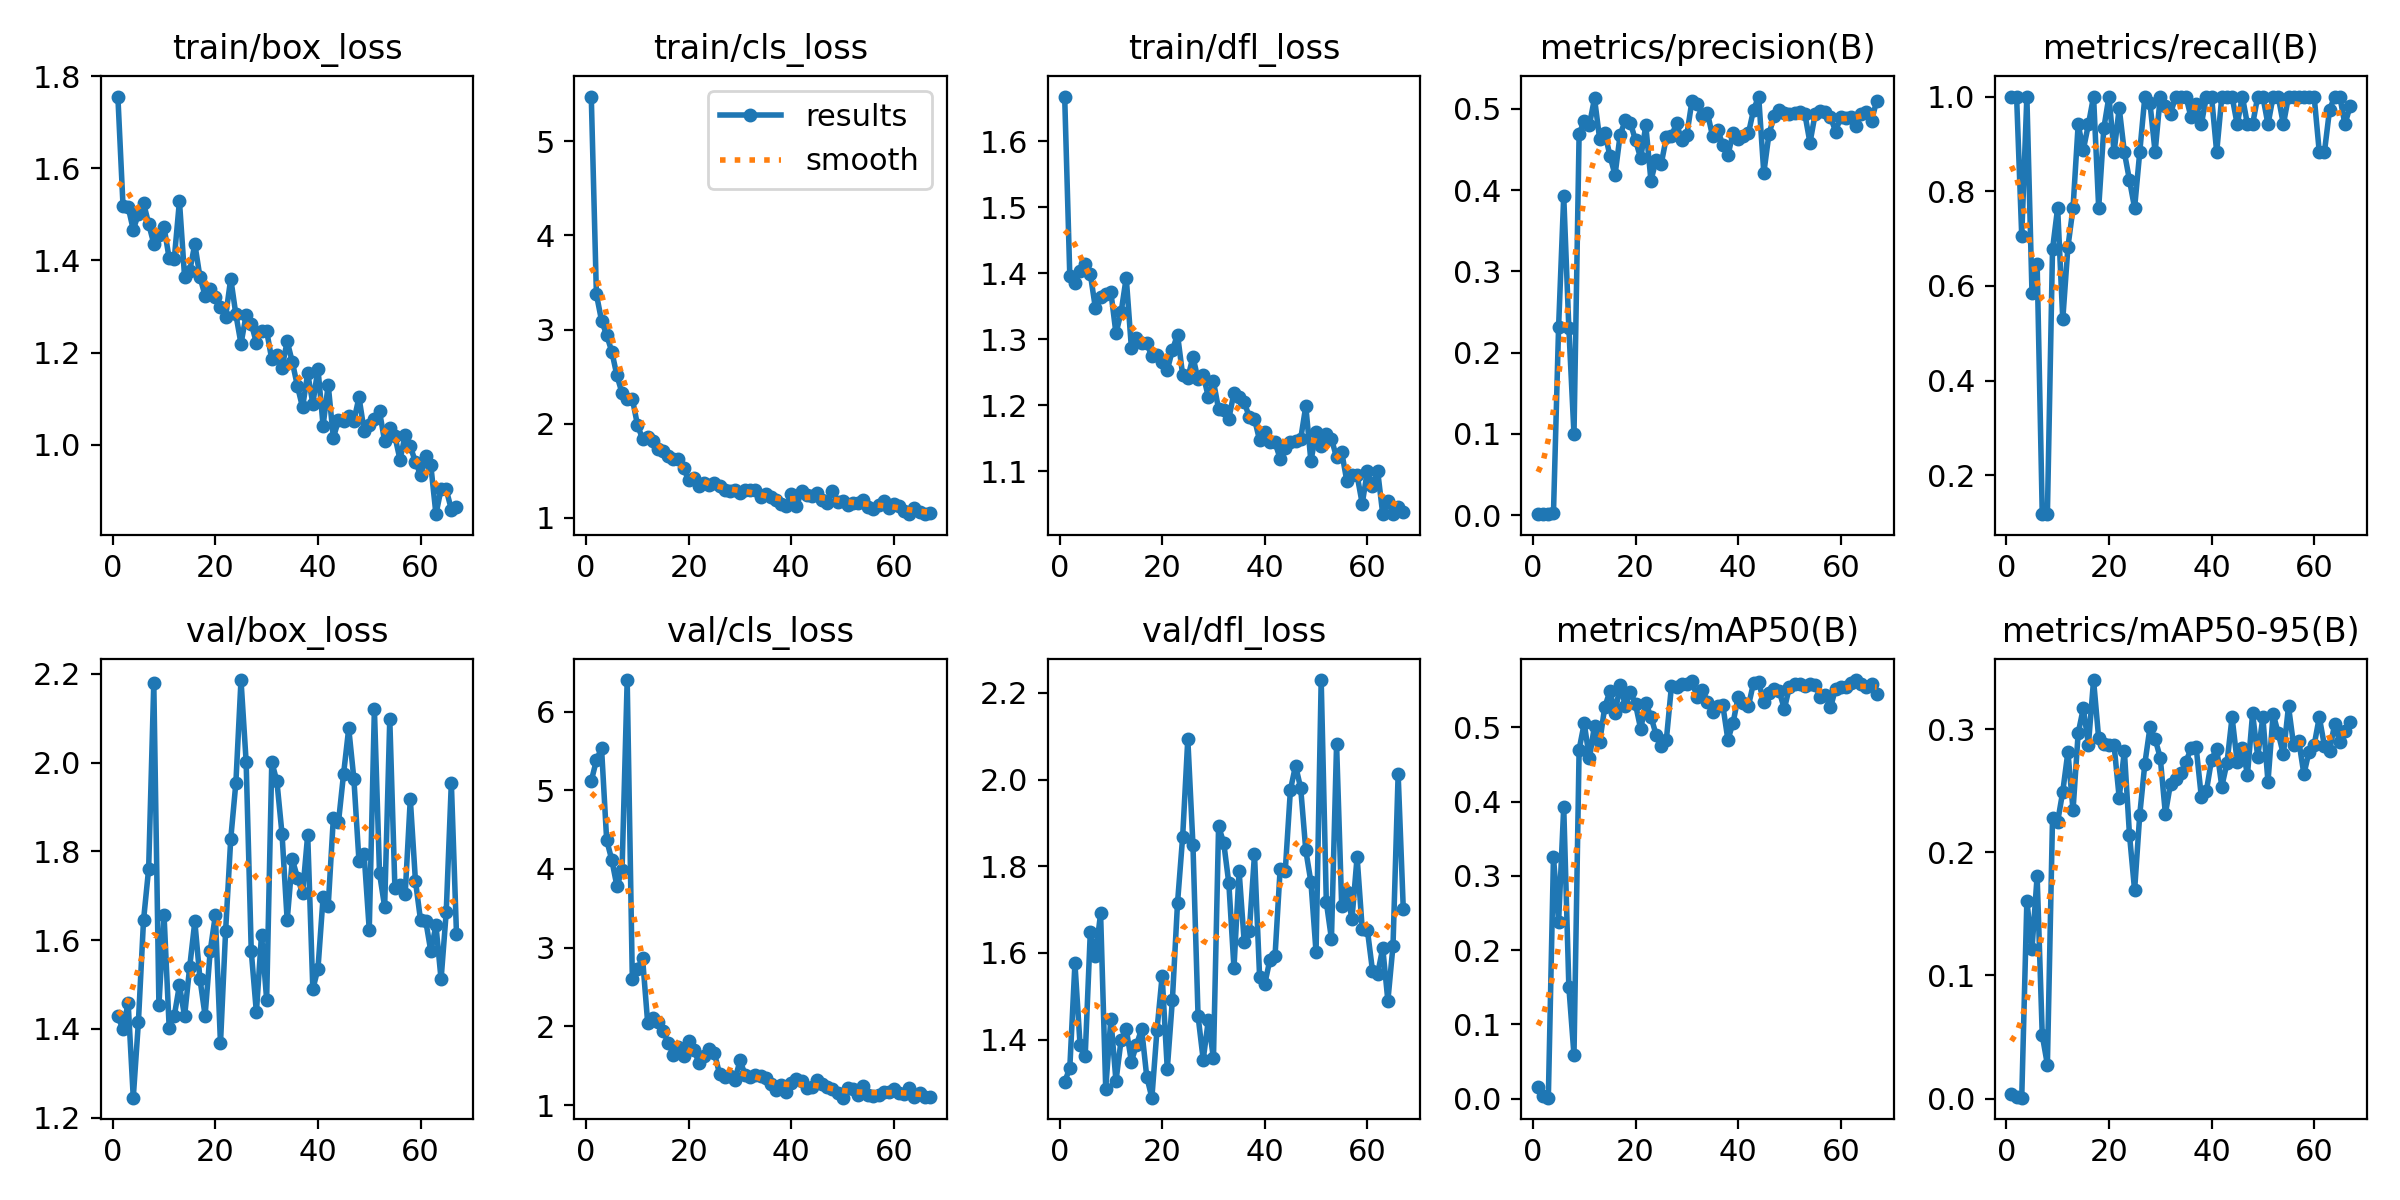

The table this chart was drawn from, first rows:
epoch, time, train/box_loss, train/cls_loss, train/dfl_loss, metrics/precision(B), metrics/recall(B), metrics/mAP50(B), metrics/mAP50-95(B), val/box_loss, val/cls_loss, val/dfl_loss, lr/pg0, lr/pg1, lr/pg2
<<<<<<< HEAD
1, 13.95, 1.756, 5.476, 1.668, 0.00157, 1, 0.01621, 0.00402, 1.428, 5.117, 1.303, 0.00034, 0.00034, 0.00034
2, 27.05, 1.519, 3.376, 1.396, 0.00157, 1, 0.00319, 0.0015, 1.4, 5.381, 1.335, 0.0006931, 0.0006931, 0.0006931
3, 40.1, 1.516, 3.096, 1.385, 0.00111, 0.7059, 0.00144, 0.00075, 1.459, 5.535, 1.576, 0.001039, 0.001039, 0.001039
4, 53.15, 1.467, 2.943, 1.403, 0.00246, 1, 0.3249, 0.1606, 1.245, 4.367, 1.388, 0.001378, 0.001378, 0.001378
5, 66.18, 1.501, 2.766, 1.414, 0.2315, 0.5849, 0.2381, 0.1216, 1.415, 4.115, 1.362, 0.00171, 0.00171, 0.00171
6, 79.16, 1.525, 2.512, 1.399, 0.3927, 0.6471, 0.3927, 0.1808, 1.645, 3.781, 1.649, 0.001901, 0.001901, 0.001901
7, 92.16, 1.48, 2.325, 1.347, 0.2296, 0.1177, 0.1505, 0.05148, 1.761, 3.987, 1.592, 0.001881, 0.001881, 0.001881
8, 105.2, 1.437, 2.268, 1.365, 0.09933, 0.1177, 0.05888, 0.02759, 2.179, 6.4, 1.691, 0.001861, 0.001861, 0.001861
9, 118.2, 1.455, 2.266, 1.369, 0.4694, 0.6772, 0.47, 0.2276, 1.454, 2.606, 1.287, 0.001842, 0.001842, 0.001842
10, 131.3, 1.473, 1.988, 1.372, 0.4848, 0.7647, 0.5054, 0.2249, 1.656, 2.733, 1.448, 0.001822, 0.001822, 0.001822
11, 144.3, 1.405, 1.838, 1.309, 0.48, 0.5294, 0.458, 0.2494, 1.403, 2.864, 1.305, 0.001802, 0.001802, 0.001802
12, 157.4, 1.404, 1.857, 1.341, 0.5128, 0.6818, 0.5023, 0.2815, 1.43, 2.04, 1.399, 0.001782, 0.001782, 0.001782
13, 170.5, 1.529, 1.817, 1.393, 0.4631, 0.7647, 0.4795, 0.2343, 1.499, 2.111, 1.425, 0.001762, 0.001762, 0.001762
14, 183.5, 1.365, 1.736, 1.287, 0.4705, 0.9412, 0.5271, 0.2968, 1.429, 2.05, 1.349, 0.001743, 0.001743, 0.001743
15, 196.5, 1.377, 1.709, 1.302, 0.4425, 0.8873, 0.5484, 0.3169, 1.54, 1.936, 1.388, 0.001723, 0.001723, 0.001723
16, 209.6, 1.436, 1.655, 1.294, 0.4185, 0.9412, 0.5193, 0.2875, 1.642, 1.794, 1.425, 0.001703, 0.001703, 0.001703
17, 222.6, 1.364, 1.627, 1.294, 0.4681, 1, 0.5564, 0.3399, 1.513, 1.636, 1.314, 0.001683, 0.001683, 0.001683
18, 235.7, 1.324, 1.622, 1.274, 0.4856, 0.7647, 0.5291, 0.2925, 1.43, 1.742, 1.266, 0.001663, 0.001663, 0.001663
19, 248.8, 1.338, 1.527, 1.276, 0.4826, 0.9331, 0.5479, 0.2876, 1.576, 1.618, 1.423, 0.001644, 0.001644, 0.001644
20, 261.9, 1.32, 1.4, 1.265, 0.461, 1, 0.5307, 0.2875, 1.656, 1.813, 1.547, 0.001624, 0.001624, 0.001624
21, 274.9, 1.3, 1.424, 1.253, 0.4393, 0.8823, 0.4977, 0.2868, 1.367, 1.703, 1.332, 0.001604, 0.001604, 0.001604
22, 287.9, 1.278, 1.337, 1.284, 0.4795, 0.9758, 0.5323, 0.2442, 1.621, 1.537, 1.493, 0.001584, 0.001584, 0.001584
23, 301, 1.361, 1.367, 1.307, 0.4116, 0.8823, 0.5144, 0.2825, 1.828, 1.621, 1.716, 0.001564, 0.001564, 0.001564
24, 314, 1.283, 1.344, 1.246, 0.4368, 0.8235, 0.4899, 0.2144, 1.954, 1.709, 1.868, 0.001545, 0.001545, 0.001545
25, 327.1, 1.219, 1.366, 1.241, 0.432, 0.7647, 0.4753, 0.1692, 2.186, 1.656, 2.094, 0.001525, 0.001525, 0.001525
26, 340.1, 1.282, 1.335, 1.273, 0.4647, 0.8823, 0.4828, 0.2304, 2.002, 1.401, 1.85, 0.001505, 0.001505, 0.001505
27, 353.1, 1.263, 1.291, 1.239, 0.4666, 1, 0.5556, 0.2721, 1.575, 1.362, 1.455, 0.001485, 0.001485, 0.001485
28, 366.2, 1.221, 1.289, 1.246, 0.482, 0.9856, 0.5544, 0.3015, 1.437, 1.375, 1.354, 0.001465, 0.001465, 0.001465
29, 379.3, 1.248, 1.299, 1.213, 0.4611, 0.8823, 0.5582, 0.2921, 1.612, 1.324, 1.444, 0.001446, 0.001446, 0.001446
30, 392.4, 1.247, 1.266, 1.236, 0.4681, 1, 0.5578, 0.2768, 1.466, 1.567, 1.357, 0.001426, 0.001426, 0.001426
31, 405.4, 1.185, 1.298, 1.194, 0.5098, 0.9794, 0.5619, 0.2312, 2.001, 1.383, 1.892, 0.001406, 0.001406, 0.001406
32, 418.4, 1.196, 1.294, 1.193, 0.5057, 0.9634, 0.5401, 0.2559, 1.958, 1.356, 1.854, 0.001386, 0.001386, 0.001386
33, 431.5, 1.167, 1.292, 1.18, 0.4913, 1, 0.5502, 0.2598, 1.839, 1.38, 1.761, 0.001366, 0.001366, 0.001366
34, 444.6, 1.225, 1.226, 1.219, 0.4951, 1, 0.5345, 0.2643, 1.645, 1.375, 1.565, 0.001347, 0.001347, 0.001347
35, 457.6, 1.18, 1.25, 1.213, 0.4668, 1, 0.5201, 0.2733, 1.782, 1.343, 1.789, 0.001327, 0.001327, 0.001327
36, 470.6, 1.127, 1.223, 1.204, 0.4745, 0.9564, 0.5284, 0.2844, 1.741, 1.262, 1.625, 0.001307, 0.001307, 0.001307
37, 483.7, 1.081, 1.193, 1.182, 0.4556, 0.9849, 0.53, 0.2852, 1.706, 1.195, 1.651, 0.001287, 0.001287, 0.001287
38, 496.7, 1.155, 1.143, 1.179, 0.4427, 0.9412, 0.4831, 0.2452, 1.837, 1.251, 1.828, 0.001267, 0.001267, 0.001267
39, 509.7, 1.089, 1.121, 1.147, 0.4701, 1, 0.5058, 0.25, 1.49, 1.161, 1.544, 0.001248, 0.001248, 0.001248
40, 522.7, 1.165, 1.25, 1.159, 0.4622, 1, 0.5406, 0.2752, 1.535, 1.286, 1.528, 0.001228, 0.001228, 0.001228
41, 535.8, 1.041, 1.124, 1.144, 0.4661, 0.8823, 0.5331, 0.2842, 1.697, 1.326, 1.584, 0.001208, 0.001208, 0.001208
42, 548.8, 1.13, 1.285, 1.144, 0.4698, 1, 0.5286, 0.2535, 1.678, 1.3, 1.592, 0.001188, 0.001188, 0.001188
43, 561.8, 1.015, 1.243, 1.119, 0.4986, 1, 0.5597, 0.2724, 1.875, 1.212, 1.793, 0.001168, 0.001168, 0.001168
44, 574.8, 1.053, 1.233, 1.136, 0.5151, 0.9998, 0.561, 0.3097, 1.866, 1.233, 1.79, 0.001149, 0.001149, 0.001149
45, 587.9, 1.052, 1.262, 1.144, 0.421, 0.9412, 0.5338, 0.2734, 1.975, 1.322, 1.976, 0.001129, 0.001129, 0.001129
46, 600.9, 1.061, 1.194, 1.145, 0.4687, 1, 0.5454, 0.2848, 2.077, 1.274, 2.032, 0.001109, 0.001109, 0.001109
47, 613.9, 1.051, 1.158, 1.149, 0.4908, 0.9412, 0.5511, 0.2632, 1.963, 1.225, 1.981, 0.001089, 0.001089, 0.001089
48, 626.9, 1.103, 1.284, 1.199, 0.4989, 0.9412, 0.5488, 0.3128, 1.778, 1.202, 1.837, 0.001069, 0.001069, 0.001069
49, 639.9, 1.031, 1.166, 1.115, 0.4943, 1, 0.5245, 0.2777, 1.793, 1.149, 1.764, 0.00105, 0.00105, 0.00105
50, 653, 1.043, 1.181, 1.159, 0.4931, 1, 0.5544, 0.3098, 1.623, 1.094, 1.602, 0.00103, 0.00103, 0.00103
51, 665.9, 1.056, 1.136, 1.138, 0.4953, 0.9412, 0.5585, 0.2572, 2.121, 1.214, 2.23, 0.00101, 0.00101, 0.00101
52, 679, 1.072, 1.157, 1.156, 0.4956, 1, 0.5584, 0.3125, 1.751, 1.208, 1.717, 0.0009902, 0.0009902, 0.0009902
53, 692, 1.008, 1.158, 1.149, 0.4937, 1, 0.5555, 0.2967, 1.675, 1.125, 1.633, 0.0009704, 0.0009704, 0.0009704
54, 705, 1.037, 1.189, 1.121, 0.4582, 0.9412, 0.5578, 0.2796, 2.098, 1.246, 2.082, 0.0009506, 0.0009506, 0.0009506
55, 718, 1.018, 1.113, 1.129, 0.4932, 1, 0.5572, 0.3185, 1.717, 1.125, 1.707, 0.0009308, 0.0009308, 0.0009308
56, 731, 0.9672, 1.095, 1.085, 0.4974, 1, 0.5405, 0.2868, 1.724, 1.112, 1.741, 0.000911, 0.000911, 0.000911
57, 744, 1.021, 1.141, 1.095, 0.4965, 1, 0.5434, 0.2907, 1.703, 1.124, 1.678, 0.0008912, 0.0008912, 0.0008912
58, 757, 0.9964, 1.176, 1.094, 0.49, 1, 0.5267, 0.2634, 1.918, 1.172, 1.822, 0.0008714, 0.0008714, 0.0008714
59, 770, 0.9627, 1.108, 1.051, 0.4721, 1, 0.5519, 0.2817, 1.734, 1.161, 1.655, 0.0008516, 0.0008516, 0.0008516
... 110 more rows
